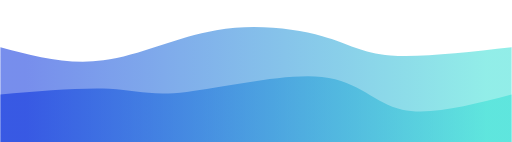
t = 0.00 s
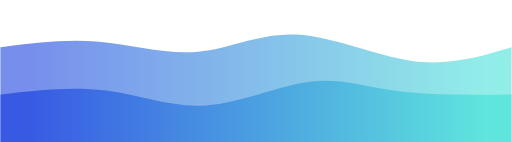
t = 0.75 s
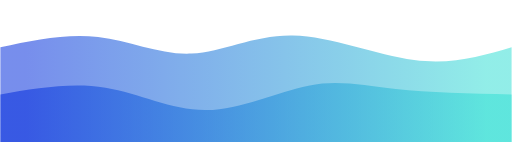
t = 1.25 s
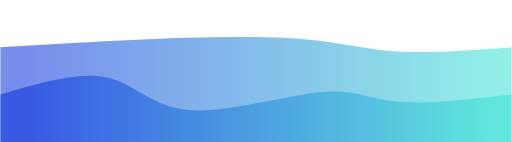
t = 2.00 s
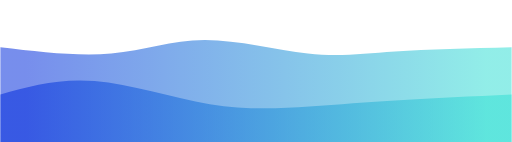
t = 2.75 s
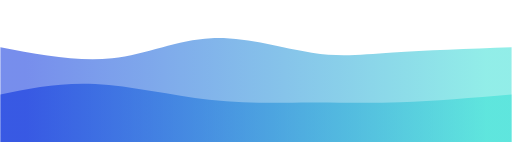
t = 3.25 s

The animated SVG that drew these frames (rendered in a browser with its animation timeline set to each time). Animation: 2 CSS @keyframes rules; one cycle of 4.00 s, repeats indefinitely.

<svg width="100%" height="100%" id="svg" viewBox="0 0 1440 400" xmlns="http://www.w3.org/2000/svg" class="transition duration-300 ease-in-out delay-150"><style>
          .path-0{
            animation:pathAnim-0 4s;
            animation-timing-function: linear;
            animation-iteration-count: infinite;
          }
          @keyframes pathAnim-0{
            0%{
              d: path("M 0,400 C 0,400 0,133 0,133 C 94.63157894736838,158.31100478468898 189.26315789473676,183.62200956937798 290,170 C 390.73684210526324,156.37799043062202 497.57894736842115,103.82296650717703 608,85 C 718.4210526315788,66.17703349282297 832.4210526315788,81.08612440191388 907,102 C 981.5789473684212,122.91387559808612 1016.7368421052631,149.83253588516746 1099,156 C 1181.2631578947369,162.16746411483254 1310.6315789473683,147.58373205741628 1440,133 C 1440,133 1440,400 1440,400 Z");
            }
            25%{
              d: path("M 0,400 C 0,400 0,133 0,133 C 91.33014354066987,108.74162679425837 182.66028708133973,84.48325358851675 274,100 C 365.33971291866027,115.51674641148325 456.688995215311,170.80861244019138 540,166 C 623.311004784689,161.19138755980862 698.5837320574162,96.28229665071771 810,96 C 921.4162679425838,95.71770334928229 1068.976076555024,160.0622009569378 1180,177 C 1291.023923444976,193.9377990430622 1365.511961722488,163.4688995215311 1440,133 C 1440,133 1440,400 1440,400 Z");
            }
            50%{
              d: path("M 0,400 C 0,400 0,133 0,133 C 97.59808612440187,127.34449760765551 195.19617224880375,121.68899521531101 279,117 C 362.80382775119625,112.31100478468899 432.8133971291867,108.58851674641149 533,106 C 633.1866028708133,103.41148325358851 763.5502392344498,101.95693779904308 863,111 C 962.4497607655502,120.04306220095692 1030.9856459330144,139.58373205741628 1122,145 C 1213.0143540669856,150.41626794258372 1326.5071770334928,141.70813397129186 1440,133 C 1440,133 1440,400 1440,400 Z");
            }
            75%{
              d: path("M 0,400 C 0,400 0,133 0,133 C 113.42583732057417,152.1961722488038 226.85167464114835,171.39234449760764 323,162 C 419.14832535885165,152.60765550239236 498.01913875598086,114.62679425837321 589,115 C 679.9808612440191,115.37320574162679 783.0717703349283,154.10047846889952 867,164 C 950.9282296650717,173.89952153110048 1015.6937799043062,154.9712918660287 1108,145 C 1200.3062200956938,135.0287081339713 1320.153110047847,134.01435406698565 1440,133 C 1440,133 1440,400 1440,400 Z");
            }
            100%{
              d: path("M 0,400 C 0,400 0,133 0,133 C 94.63157894736838,158.31100478468898 189.26315789473676,183.62200956937798 290,170 C 390.73684210526324,156.37799043062202 497.57894736842115,103.82296650717703 608,85 C 718.4210526315788,66.17703349282297 832.4210526315788,81.08612440191388 907,102 C 981.5789473684212,122.91387559808612 1016.7368421052631,149.83253588516746 1099,156 C 1181.2631578947369,162.16746411483254 1310.6315789473683,147.58373205741628 1440,133 C 1440,133 1440,400 1440,400 Z");
            }
          }</style><defs><linearGradient id="gradient" x1="0%" y1="50%" x2="100%" y2="50%"><stop offset="5%" stop-color="#002bdc88"></stop><stop offset="95%" stop-color="#32ded488"></stop></linearGradient></defs><path d="M 0,400 C 0,400 0,133 0,133 C 94.63157894736838,158.31100478468898 189.26315789473676,183.62200956937798 290,170 C 390.73684210526324,156.37799043062202 497.57894736842115,103.82296650717703 608,85 C 718.4210526315788,66.17703349282297 832.4210526315788,81.08612440191388 907,102 C 981.5789473684212,122.91387559808612 1016.7368421052631,149.83253588516746 1099,156 C 1181.2631578947369,162.16746411483254 1310.6315789473683,147.58373205741628 1440,133 C 1440,133 1440,400 1440,400 Z" stroke="none" stroke-width="0" fill="url(#gradient)" class="transition-all duration-300 ease-in-out delay-150 path-0"></path><style>
          .path-1{
            animation:pathAnim-1 4s;
            animation-timing-function: linear;
            animation-iteration-count: infinite;
          }
          @keyframes pathAnim-1{
            0%{
              d: path("M 0,400 C 0,400 0,266 0,266 C 115.30143540669857,256.14354066985646 230.60287081339715,246.2870813397129 307,250 C 383.39712918660285,253.7129186602871 420.88995215311,270.9952153110048 525,259 C 629.11004784689,247.00478468899522 799.8373205741627,205.73205741626796 906,217 C 1012.1626794258373,228.26794258373204 1053.7607655502393,292.0765550239234 1132,309 C 1210.2392344497607,325.9234449760766 1325.1196172248804,295.9617224880383 1440,266 C 1440,266 1440,400 1440,400 Z");
            }
            25%{
              d: path("M 0,400 C 0,400 0,266 0,266 C 97.02392344497608,253.93301435406698 194.04784688995215,241.86602870813397 295,257 C 395.95215311004785,272.13397129186603 500.83253588516754,314.46889952153106 596,310 C 691.1674641148325,305.53110047846894 776.622009569378,254.25837320574166 858,235 C 939.377990430622,215.74162679425834 1016.6794258373207,228.49760765550238 1113,239 C 1209.3205741626793,249.50239234449762 1324.6602870813397,257.7511961722488 1440,266 C 1440,266 1440,400 1440,400 Z");
            }
            50%{
              d: path("M 0,400 C 0,400 0,266 0,266 C 110.35406698564594,233.54066985645932 220.7081339712919,201.08133971291866 300,218 C 379.2918660287081,234.91866028708134 427.52153110047834,301.21531100478467 532,310 C 636.4784688995217,318.78468899521533 797.2057416267943,270.0574162679426 897,260 C 996.7942583732057,249.94258373205741 1035.6555023923445,278.555023923445 1116,286 C 1196.3444976076555,293.444976076555 1318.1722488038276,279.7224880382775 1440,266 C 1440,266 1440,400 1440,400 Z");
            }
            75%{
              d: path("M 0,400 C 0,400 0,266 0,266 C 73.17703349282297,246.2775119617225 146.35406698564594,226.55502392344502 254,232 C 361.64593301435406,237.44497607655498 503.7607655502394,268.05741626794253 609,288 C 714.2392344497606,307.94258373205747 782.602870813397,317.2153110047847 861,313 C 939.397129186603,308.7846889952153 1027.8277511961724,291.0813397129187 1126,281 C 1224.1722488038276,270.9186602870813 1332.0861244019138,268.4593301435407 1440,266 C 1440,266 1440,400 1440,400 Z");
            }
            100%{
              d: path("M 0,400 C 0,400 0,266 0,266 C 115.30143540669857,256.14354066985646 230.60287081339715,246.2870813397129 307,250 C 383.39712918660285,253.7129186602871 420.88995215311,270.9952153110048 525,259 C 629.11004784689,247.00478468899522 799.8373205741627,205.73205741626796 906,217 C 1012.1626794258373,228.26794258373204 1053.7607655502393,292.0765550239234 1132,309 C 1210.2392344497607,325.9234449760766 1325.1196172248804,295.9617224880383 1440,266 C 1440,266 1440,400 1440,400 Z");
            }
          }</style><defs><linearGradient id="gradient" x1="0%" y1="50%" x2="100%" y2="50%"><stop offset="5%" stop-color="#002bdcff"></stop><stop offset="95%" stop-color="#32ded4ff"></stop></linearGradient></defs><path d="M 0,400 C 0,400 0,266 0,266 C 115.30143540669857,256.14354066985646 230.60287081339715,246.2870813397129 307,250 C 383.39712918660285,253.7129186602871 420.88995215311,270.9952153110048 525,259 C 629.11004784689,247.00478468899522 799.8373205741627,205.73205741626796 906,217 C 1012.1626794258373,228.26794258373204 1053.7607655502393,292.0765550239234 1132,309 C 1210.2392344497607,325.9234449760766 1325.1196172248804,295.9617224880383 1440,266 C 1440,266 1440,400 1440,400 Z" stroke="none" stroke-width="0" fill="url(#gradient)" class="transition-all duration-300 ease-in-out delay-150 path-1"></path></svg>
